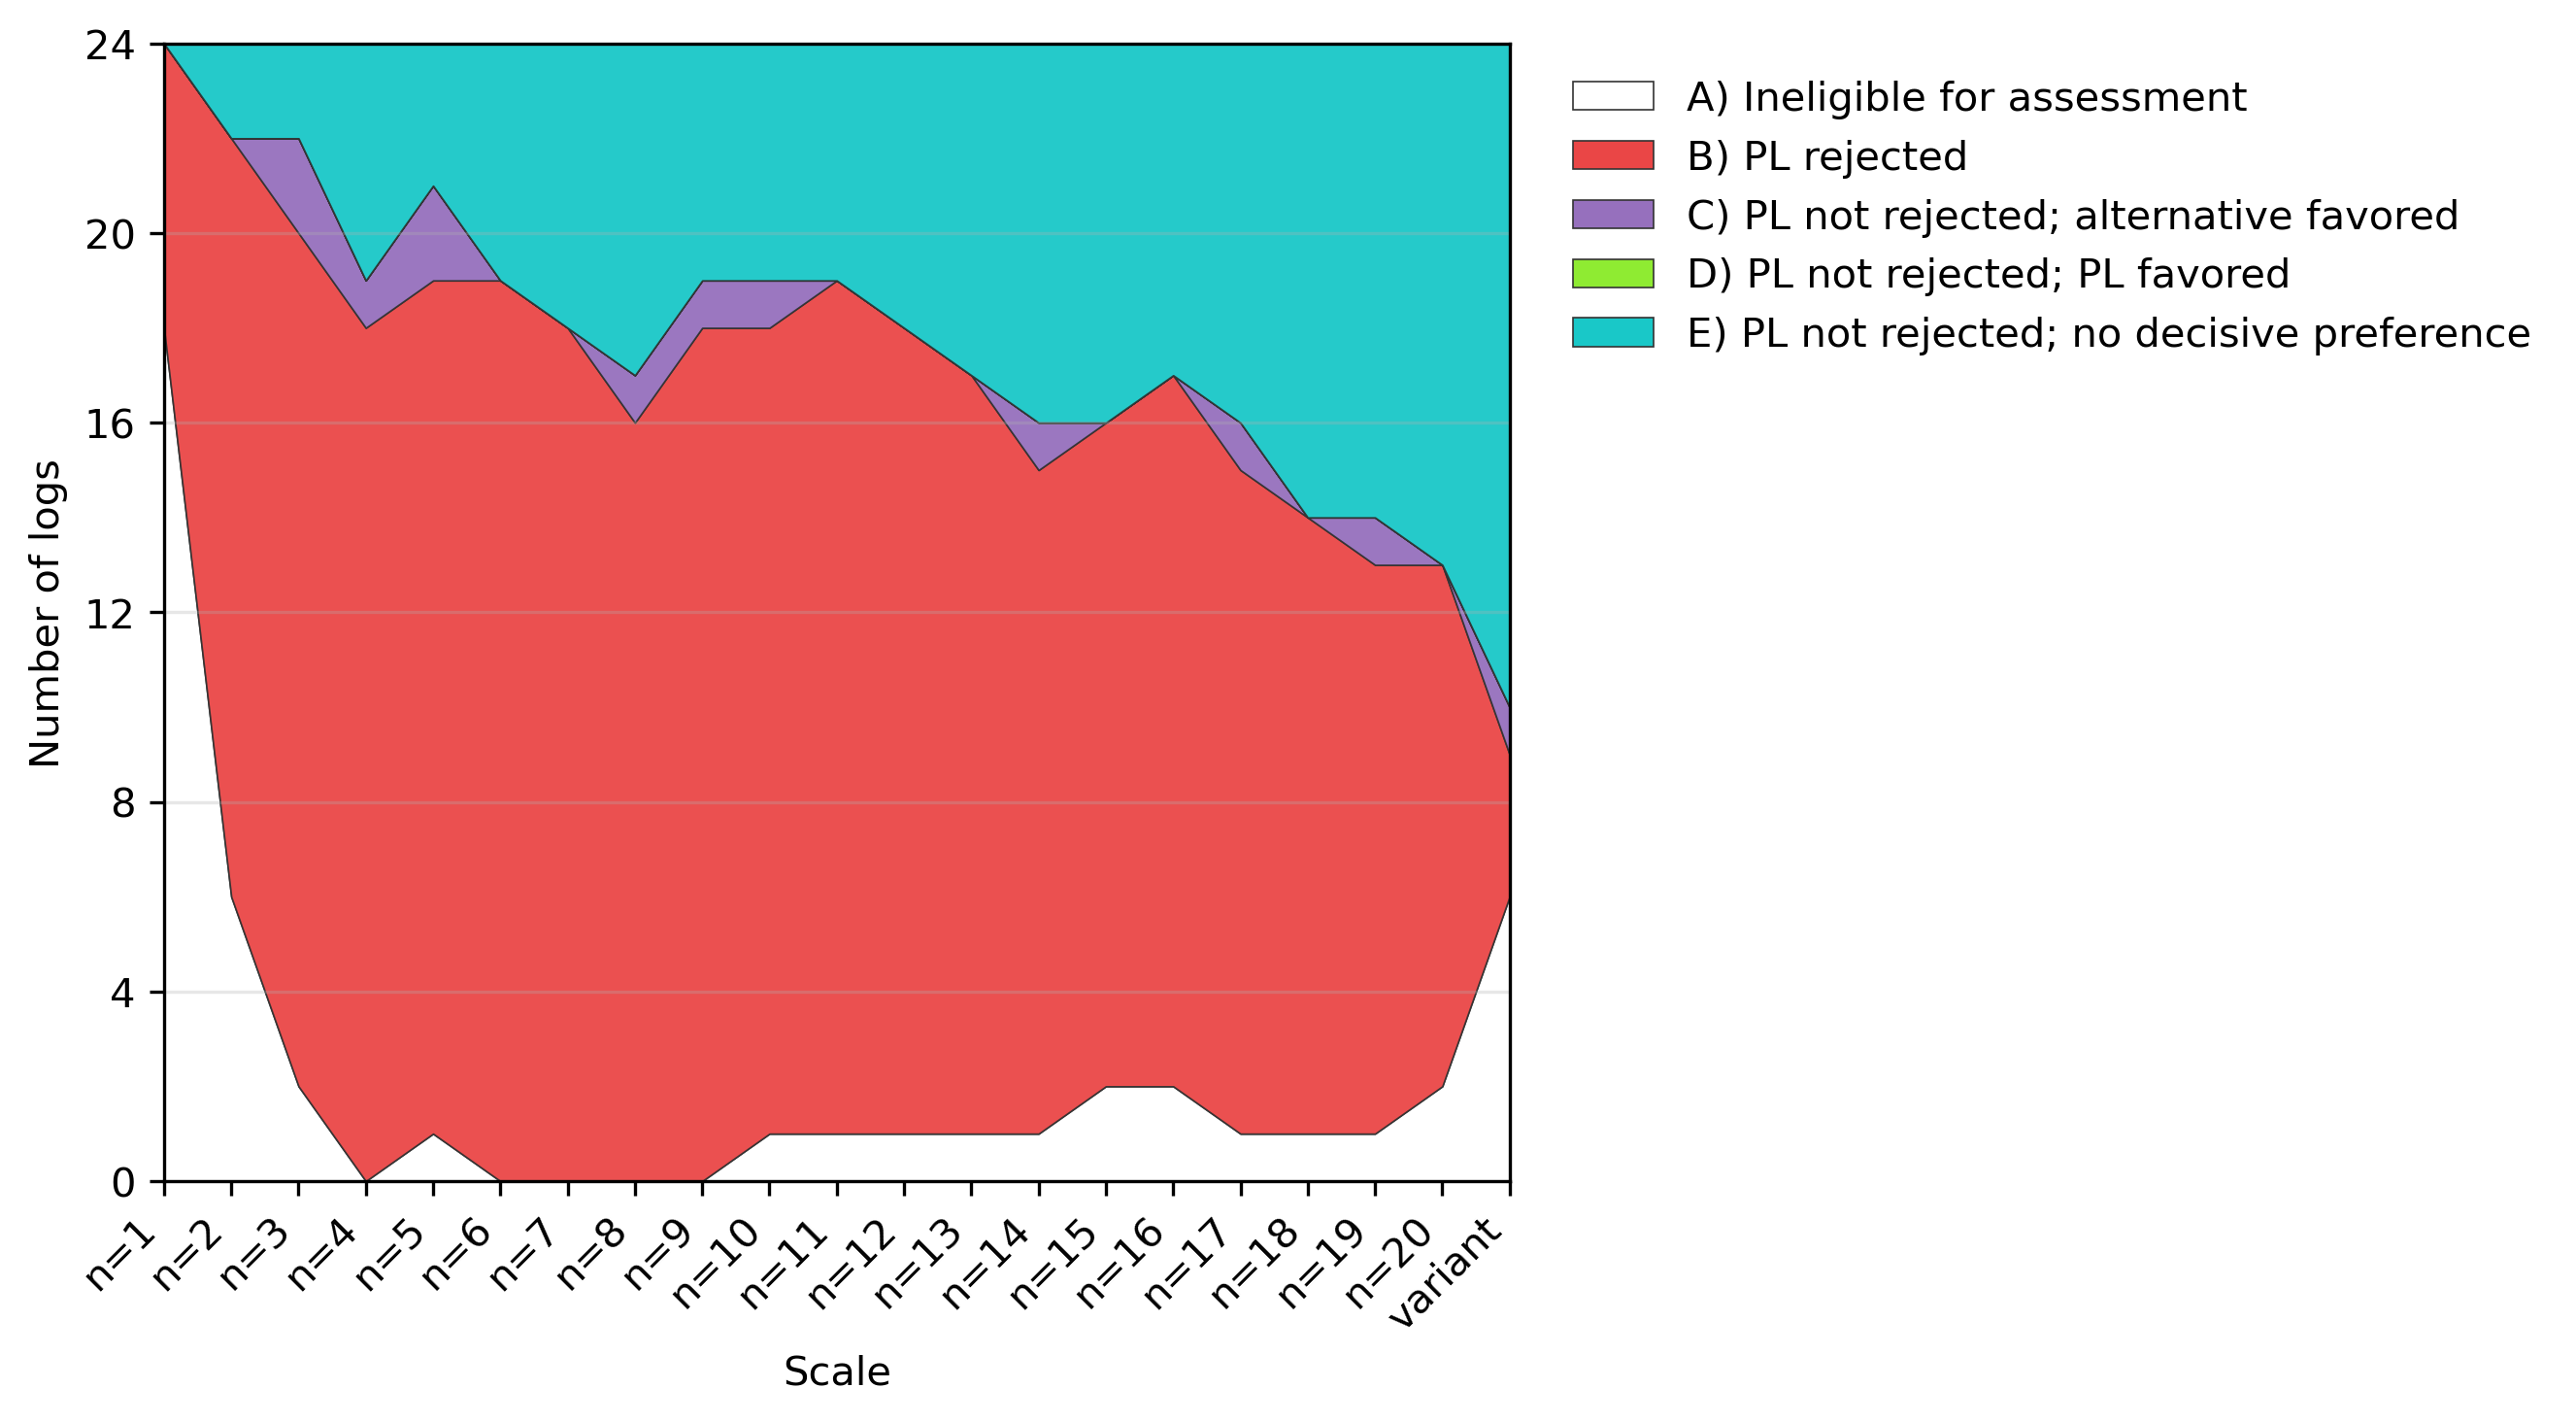

The data file committed next to this chart (first rows):
Scale, A, B, C, D, E
n=1, 18/24, 6/24, 0/24, 0/24, 0/24
n=2, 6/24, 16/24, 0/24, 0/24, 2/24
n=3, 2/24, 18/24, 2/24, 0/24, 2/24
n=4, 0/24, 18/24, 1/24, 0/24, 5/24
n=5, 1/24, 18/24, 2/24, 0/24, 3/24
n=6, 0/24, 19/24, 0/24, 0/24, 5/24
n=7, 0/24, 18/24, 0/24, 0/24, 6/24
n=8, 0/24, 16/24, 1/24, 0/24, 7/24
n=9, 0/24, 18/24, 1/24, 0/24, 5/24
n=10, 1/24, 17/24, 1/24, 0/24, 5/24
n=11, 1/24, 18/24, 0/24, 0/24, 5/24
n=12, 1/24, 17/24, 0/24, 0/24, 6/24
n=13, 1/24, 16/24, 0/24, 0/24, 7/24
n=14, 1/24, 14/24, 1/24, 0/24, 8/24
n=15, 2/24, 14/24, 0/24, 0/24, 8/24
n=16, 2/24, 15/24, 0/24, 0/24, 7/24
n=17, 1/24, 14/24, 1/24, 0/24, 8/24
n=18, 1/24, 13/24, 0/24, 0/24, 10/24
n=19, 1/24, 12/24, 1/24, 0/24, 10/24
n=20, 2/24, 11/24, 0/24, 0/24, 11/24
variant, 6/24, 3/24, 1/24, 0/24, 14/24
